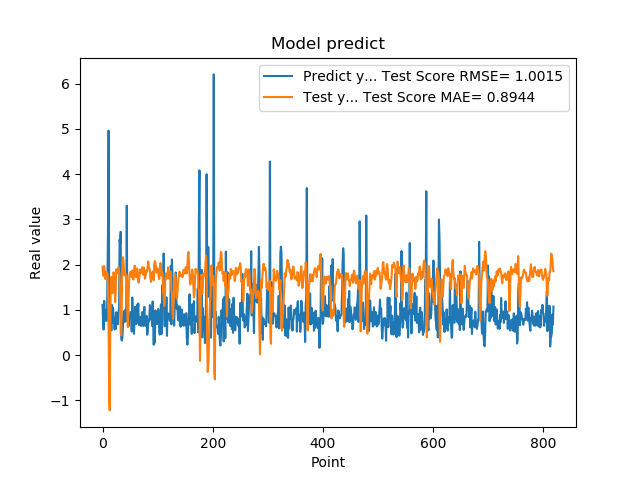

The table this chart was drawn from, first rows:
1.111775994300842507e+00, 1.953236126965927744e+00
7.566530108451843262e-01, 1.778202517182685849e+00
5.684260129928588867e-01, 1.750658933008969242e+00
1.201630949974060059e+00, 1.969405199815772445e+00
8.802530169486999512e-01, 1.816116494061545739e+00
8.531429767608642578e-01, 1.684890426617682069e+00
7.591750025749206543e-01, 1.773375815736126349e+00
1.005007982254028320e+00, 1.847670383611673905e+00
7.687720060348510742e-01, 1.813018257949715828e+00
1.740013241767883301e+00, 1.805446002886286205e+00
2.913533687591552734e+00, 1.459982827807549510e+00
4.963075160980224609e+00, 5.156629548412768882e-01
1.471215128898620605e+00, -9.608646077390984308e-01
1.000648975372314453e+00, -1.219152833040910711e+00
8.220189809799194336e-01, 5.085788632600328762e-01
9.362199902534482643e-01, 1.709274308248413199e+00
5.486897230148315430e-01, 1.733490419778889180e+00
1.111255049705505371e+00, 1.725088194019165577e+00
7.148039937019348145e-01, 1.369699101531514529e+00
1.052167057991027832e+00, 1.457333888370956121e+00
8.955980539321898304e-01, 1.833743805383365233e+00
7.769405245780944824e-01, 1.718075137340074887e+00
5.699509978294372559e-01, 1.584662570880377652e+00
8.244060277938842773e-01, 1.178053855405850836e+00
5.800840258598327637e-01, 1.459458383465648934e+00
9.488009810447691761e-01, 1.901536884528123750e+00
7.918390035629272461e-01, 1.865150998537783433e+00
6.937990188598632812e-01, 1.808630610909302661e+00
6.834830045700073242e-01, 1.880956763629113793e+00
9.433320164680479847e-01, 1.944211425287554418e+00
1.032713770866394043e+00, 1.863270691113586564e+00
2.556216001510620117e+00, 1.742755777527632555e+00
2.464895963668823242e+00, 1.102021118318552206e+00
2.728049993515014204e+00, 4.903236593129965404e-01
3.558506965637206476e-01, 4.416487522767999496e-01
3.262020051479339600e-01, 1.202098125449313715e+00
3.781589865684509277e-01, 2.034153021314631715e+00
6.306380033493041992e-01, 2.165417053107340895e+00
8.854129910469055176e-01, 2.087276311193081657e+00
9.743152856826782227e-01, 1.852245456044615546e+00
7.307389974594116211e-01, 1.763525272376841091e+00
9.521890282630921520e-01, 1.808722987940730942e+00
1.011654973030090332e+00, 1.804107274882264411e+00
7.643579840660095215e-01, 1.694265296251715069e+00
3.306220054626464844e+00, 1.757381084280471129e+00
7.543110251426696777e-01, 8.626997149659946240e-01
1.409499049186706321e+00, 6.202439721475836443e-01
6.401469707489013672e-01, 1.177774366112644300e+00
8.640019893646240234e-01, 1.549972293004578949e+00
8.469420075416564941e-01, 1.771175722798141283e+00
7.976629734039306641e-01, 1.827811687298106280e+00
9.555831551551821068e-01, 1.844751775810111960e+00
9.546210169792175293e-01, 1.775898684818469464e+00
5.251880288124084473e-01, 1.722310933394473054e+00
1.275226235389709695e+00, 1.871461923094503321e+00
8.355640172958374023e-01, 1.726092862113544513e+00
7.640249729156494141e-01, 1.672808148163471564e+00
4.752210080623626154e-01, 1.827338629990639340e+00
7.414129972457885742e-01, 1.977202078069632440e+00
1.069700956344604492e+00, 1.974380662734244396e+00
7.892770171165466309e-01, 1.731556970456995304e+00
... 759 more rows
